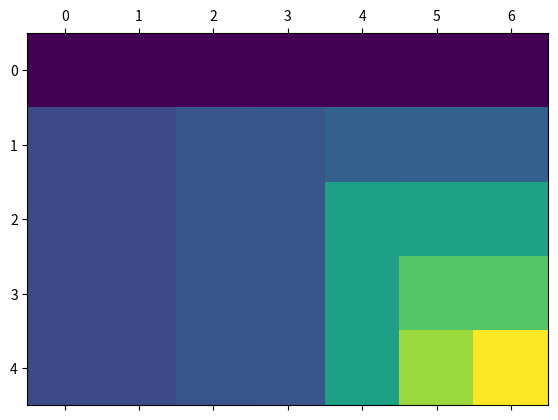
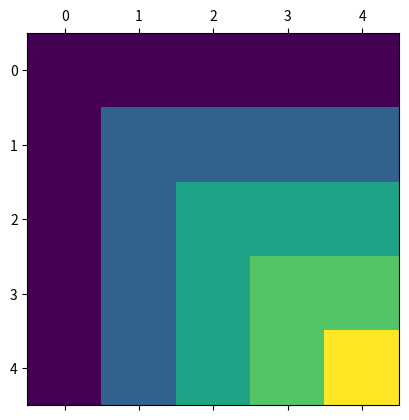

Recreate these plots in Python, in order. (Note: this script raises an exception after producing the figures.)
# -*- coding: utf-8 -*-
import numpy as np
from random import random
from scipy.spatial.distance import cdist
import matplotlib.pyplot as plt

def kernel_wp_nonce_local(x, xp, y, sigma):
    minimum = cdist(x.reshape((-1, 1)), xp.reshape((-1, 1)), lambda u, v: np.fmin(u,v))
    return (sigma**2) * minimum

d = np.sort(np.random.rand((5)))
e = np.sort(np.random.rand((7)))
res = np.round(kernel_wp_nonce_local(d, e, 0, 1), decimals=2)

print(np.round(d, decimals=2))
print(np.round(e, decimals=2))
print(res)


plt.matshow(res)

plt.show()



res = np.round(kernel_wp_nonce_local(d, d, 0, 1), decimals=2)
print(res)
plt.matshow(res)

plt.show()


print("-------------")

def invert(m):
    A = np.zeros(m.shape)
    for i in range(m.shape[0]):
        print(i)
        if i==0:
            a = m[0, 0]
            b = m[1, 1]
            bp = 1/(b-a)
            A[0, 0] = 1/a + bp
            A[0, 1] = -bp
            print(1/a + bp)
            print(-bp)
        elif i==m.shape[0]-1:
            a = m[i-1, i-1]
            b = m[i, i]
            bp = 1/(b-a)
            A[i, i-1] = -bp
            A[i,  i] = bp
            print(-bp)
            print(bp)
        else:
            a = m[i-1, i-1]
            b = m[i, i]
            c = m[i+1, i+1]
            bp = 1/(b-a)
            cp = 1/(c-b)
            A[i, i-1] = -bp
            A[i,  i] = bp+cp
            A[i, i+1] = -cp
            print(-bp)
            print( bp+cp)
            print(-cp)
            
    return A


a = random()
b = random()
c = random()
d = random()
e = random()

m = np.array([[a, a, a, a, a], 
              [a, b, b, b, b], 
              [a, b, c, c, c], 
              [a, b, c, d, d], 
              [a, b, c, d, e]])
print(m)
print("A")
print(invert(m))
print(np.round(np.matmul(m, invert(m)), decimals=2))

print("-------------")

def invert_and_dot(m, y):
    if(len(m) is not len(y)):
        print("Error, vectors not of the same length")
    
    res = []
    for i in range(len(m)):
        val = 0
        if i==0:
            print("first", i)
            bp = 1/(m[i])
            cp = 1/(m[i+1]-m[i])
            print(bp, cp)
            val = (bp+cp)*y[i] - cp*y[i+1]
        elif i==len(m)-1:
            print("last", i)
            bp = 1/(m[i]-m[i-1])
            val = -bp*y[i-1] + (bp)*y[i]
        else:
            print("middle", i)
            bp = 1/(m[i]-m[i-1])
            cp = 1/(m[i+1]-m[i])
            val = -bp*y[i-1] + (bp+cp)*y[i] - cp*y[i+1]
        res.append(val)
    return res
    
m = np.random.randint(50, size=(5,5))
y = np.random.randint(50, size=(5,5))
#invert_and_dot(m, y)


K = kernel_wp_nonce_local(m, m, 0, 1)
res1 = K.dot(y)
res2 = invert_and_dot(m, y)

print(m)
print(y)
print(np.round(res1, decimals=3))
print(np.round(res2, decimals=3))